The GitHub repository JustinChien/111project_IDAL contains a labelled image folder "MLO" with 2 categories: benign, malignant. Examples follow, each with its label.

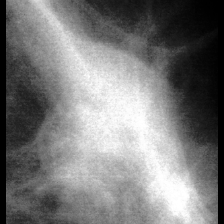
Label: malignant

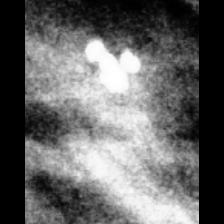
Label: benign

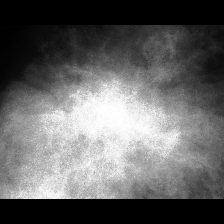
Label: malignant

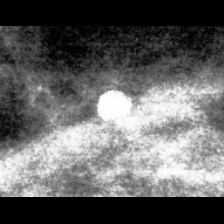
Label: benign

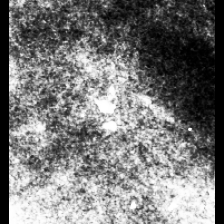
Label: malignant

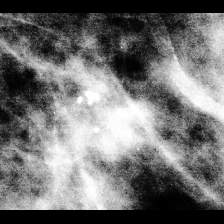
Label: benign
